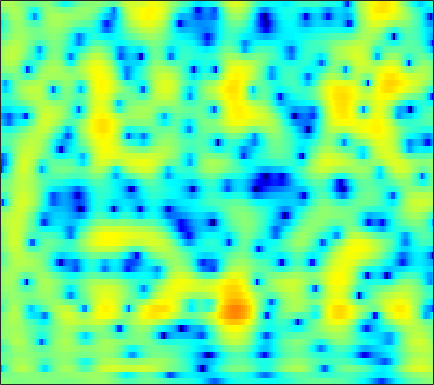

The data file committed next to this chart (first rows):
0.11405, 0.088308, 0.05655, 0.02892, 0.011395, -0.0094023, -0.026689, -0.036224, -0.045405, -0.04616, -0.035879, -0.018532, 0.014128, 0.052937, 0.083291, 0.11906, 0.14497, 0.15766, 0.16145, 0.1523, 0.12789, 0.099728, 0.050296, -0.0084554
-1.269, -1.176, -0.9898, -0.7556, -0.5646, -0.3094, -0.07277, 0.08363, 0.2548, 0.3772, 0.4482, 0.468, 0.4524, 0.3945, 0.3285, 0.218, 0.09395, 0.001244, -0.1093, -0.1918, -0.2349, -0.237, -0.1996, -0.1202
-12.32, -7.926, -4.33, -1.947, -0.6264, 0.7106, 1.68, 2.212, 2.697, 2.95, 2.982, 2.864, 2.513, 1.921, 1.305, 0.2175, -1.228, -2.597, -4.855, -7.465, -9.185, -8.604, -6.226, -3.829
-1.781, -1.48, -0.9286, -0.3004, 0.169, 0.7438, 1.227, 1.514, 1.784, 1.915, 1.9, 1.79, 1.509, 1.074, 0.6457, -0.04781, -0.8542, -1.501, -2.34, -3.01, -3.324, -3.246, -2.766, -2.03
-1.968, -1.694, -1.261, -0.7973, -0.4551, -0.03277, 0.3284, 0.5481, 0.76, 0.8736, 0.8889, 0.8395, 0.7012, 0.4929, 0.3015, 0.02264, -0.2543, -0.4428, -0.6429, -0.7652, -0.7913, -0.7418, -0.59, -0.3666
-5.252, -3.908, -2.382, -1.157, -0.4167, 0.3638, 0.932, 1.228, 1.457, 1.507, 1.39, 1.2, 0.8257, 0.3268, -0.1135, -0.7506, -1.375, -1.776, -2.136, -2.219, -2.014, -1.695, -1.136, -0.5158
-3.404, -2.108, -0.6392, 0.5217, 1.209, 1.908, 2.373, 2.572, 2.642, 2.49, 2.108, 1.66, 0.8329, -0.3, -1.4, -3.315, -5.988, -8.799, -14.48, -17.4, -10.92, -7.494, -4.378, -2.207
-0.1056, 0.2879, 0.8144, 1.295, 1.605, 1.922, 2.098, 2.126, 2.024, 1.761, 1.329, 0.882, 0.1274, -0.7944, -1.585, -2.755, -3.992, -4.851, -5.657, -5.792, -5.206, -4.448, -3.272, -2.09
0.06454, 0.4635, 0.94, 1.336, 1.564, 1.752, 1.791, 1.726, 1.519, 1.179, 0.7137, 0.2879, -0.3715, -1.099, -1.66, -2.38, -3.029, -3.429, -3.776, -3.85, -3.636, -3.3, -2.662, -1.87
-0.3007, 0.3997, 1.177, 1.768, 2.074, 2.278, 2.269, 2.132, 1.761, 1.162, 0.4013, -0.2467, -1.201, -2.233, -3.023, -4.061, -5.112, -5.927, -7.025, -7.871, -7.93, -7.226, -5.528, -3.526
-1.765, -0.6086, 0.7355, 1.753, 2.276, 2.662, 2.716, 2.515, 1.86, 0.7087, -0.9065, -2.41, -4.777, -7.22, -8.572, -9.109, -8.928, -9.052, -10.13, -12.7, -15.39, -13.14, -7.973, -4.015
-5.954, -3.419, -1.034, 0.5714, 1.39, 2.068, 2.283, 2.116, 1.503, 0.4141, -1.303, -3.017, -5.862, -9.066, -10.39, -9.237, -7.198, -5.89, -4.526, -3.525, -2.677, -1.977, -0.8535, 0.3232
-2.869, -1.939, -0.7943, 0.1417, 0.6878, 1.18, 1.335, 1.264, 1.037, 0.6737, 0.1051, -0.3864, -0.9902, -1.471, -1.67, -1.632, -1.369, -1.115, -0.7103, -0.2538, 0.1927, 0.4784, 0.7981, 1.013
-0.801, -0.3675, 0.1571, 0.5768, 0.8013, 0.9347, 0.9134, 0.8322, 0.5981, 0.2937, 0.01736, -0.1664, -0.3498, -0.3678, -0.3054, -0.1301, 0.1631, 0.415, 0.7125, 0.9532, 1.142, 1.215, 1.162, 0.9165
-0.07073, 0.4711, 0.9963, 1.292, 1.342, 1.185, 0.8256, 0.4227, -0.4328, -1.51, -2.474, -3.006, -3.212, -2.714, -2.047, -1.056, -0.1168, 0.5184, 1.213, 1.677, 1.921, 1.983, 1.892, 1.595
0.4447, 1.117, 1.724, 2.007, 2.013, 1.737, 1.037, 0.175, -1.401, -3.881, -8.087, -13.89, -24.06, -9.879, -5.949, -2.707, -0.6387, 0.4152, 1.391, 2.011, 2.3, 2.33, 2.186, 1.848
0.4429, 0.9883, 1.552, 1.905, 2.027, 1.977, 1.618, 1.193, 0.5132, -0.4388, -1.447, -1.994, -2.225, -1.775, -1.198, -0.3617, 0.439, 0.903, 1.27, 1.386, 1.289, 1.058, 0.5578, -0.1226
-0.7992, -0.1825, 0.5884, 1.23, 1.603, 1.94, 2.135, 2.173, 2.062, 1.913, 1.741, 1.605, 1.467, 1.384, 1.376, 1.352, 1.253, 1.139, 0.8667, 0.3786, -0.2999, -0.9541, -2.082, -3.484
-3.541, -2.184, -0.662, 0.5513, 1.27, 1.989, 2.514, 2.762, 2.879, 2.914, 2.841, 2.717, 2.517, 2.256, 2.049, 1.764, 1.388, 1.042, 0.4996, -0.2132, -1.194, -2.113, -3.658, -5.733
-4.537, -2.643, -0.6943, 0.7739, 1.621, 2.466, 2.959, 3.162, 3.287, 3.139, 2.796, 2.484, 2.007, 1.525, 1.158, 0.7552, 0.4603, 0.2291, -0.1166, -0.5305, -1.152, -1.775, -2.795, -4.138
-1.465, -0.3685, 0.9796, 2.117, 2.785, 3.422, 3.713, 3.704, 3.466, 2.806, 1.816, 0.866, -0.6561, -2.162, -3.041, -3.499, -3.078, -2.504, -1.824, -1.355, -1.125, -1.154, -1.419, -1.836
-0.8317, 0.4363, 1.912, 3.067, 3.711, 4.234, 4.445, 4.33, 3.711, 2.721, 1.151, -0.5658, -3.827, -9.032, -16.54, -16.61, -8.766, -5.956, -3.635, -2.349, -1.587, -1.278, -1.163, -1.246
-1.821, -0.07055, 1.714, 2.987, 3.673, 4.234, 4.434, 4.368, 3.907, 3.157, 2.002, 0.9693, -0.6281, -2.181, -3.131, -3.905, -3.975, -3.847, -3.569, -3.272, -3.123, -3.05, -3.022, -3.181
-0.006914, 1.034, 2.213, 3.138, 3.648, 4.121, 4.282, 4.231, 4.021, 3.442, 2.708, 2.015, 0.9533, -0.2702, -1.173, -2.448, -3.749, -4.645, -5.832, -6.73, -7.208, -7.3, -7.132, -6.893
1.598, 2.138, 2.799, 3.378, 3.727, 4.069, 4.241, 4.224, 4.056, 3.626, 3.014, 2.361, 1.314, -0.04379, -1.23, -3.158, -5.594, -7.825, -11.79, -17.2, -19.68, -16.67, -13.24, -11.05
1.489, 1.782, 2.251, 2.769, 3.164, 3.604, 3.954, 4.107, 4.067, 3.896, 3.407, 2.889, 1.96, 0.7376, -0.4268, -2.212, -4.453, -6.355, -9.168, -11.84, -13.18, -13.03, -12.07, -11.14
-1.418, -1.341, -0.6372, 0.4834, 1.391, 2.511, 3.38, 3.873, 4.285, 4.393, 4.223, 3.925, 3.258, 2.355, 1.494, 0.1525, -1.385, -2.643, -4.332, -6.019, -7.481, -8.476, -9.529, -10.34
-13.85, -18.32, -8.591, -3.518, -1.092, 1.198, 2.79, 3.602, 4.402, 4.764, 4.869, 4.73, 4.316, 3.643, 2.99, 1.875, 0.5753, -0.581, -2.282, -4.259, -6.531, -8.482, -11.54, -14.81
-4.082, -4.192, -3.215, -1.582, -0.2947, 1.204, 2.446, 3.155, 3.844, 4.252, 4.404, 4.329, 4.053, 3.508, 2.965, 2.024, 0.8683, -0.1662, -1.769, -3.674, -5.977, -8.027, -11.38, -15.31
-0.9588, -0.8634, -0.4804, 0.1309, 0.68, 1.47, 2.164, 2.678, 3.137, 3.489, 3.578, 3.535, 3.289, 2.832, 2.366, 1.597, 0.6434, -0.1502, -1.363, -2.652, -4.053, -5.106, -6.487, -7.658
-1.678, -1.459, -0.963, -0.2748, 0.3009, 1.089, 1.837, 2.302, 2.842, 3.164, 3.297, 3.265, 2.997, 2.556, 2.082, 1.33, 0.4534, -0.2325, -1.151, -2.016, -2.791, -3.291, -3.857, -4.314
-5.769, -5.152, -3.859, -2.347, -1.203, 0.1829, 1.45, 2.183, 3.009, 3.495, 3.749, 3.706, 3.404, 2.788, 2.125, 1.007, -0.2948, -1.314, -2.478, -3.25, -3.452, -3.366, -3.063, -2.758
-19.7, -14.12, -9.331, -5.786, -3.601, -1.105, 0.8625, 2.101, 3.329, 4.14, 4.556, 4.56, 4.245, 3.416, 2.47, 0.6192, -2.037, -4.85, -10.02, -13.21, -8.832, -6.124, -3.781, -2.338
-17.75, -17.53, -14.02, -9.366, -6.261, -2.886, -0.2761, 1.294, 2.86, 3.969, 4.554, 4.743, 4.585, 3.962, 3.225, 1.739, -0.2095, -2.028, -4.321, -5.503, -4.872, -3.95, -2.886, -2.21
-14.69, -15.66, -12.94, -8.772, -6.072, -3.117, -0.7645, 0.6353, 2.105, 3.203, 3.899, 4.221, 4.311, 4.13, 3.776, 3.128, 2.272, 1.579, 0.6535, -0.1817, -0.9024, -1.433, -2.178, -3.136
-5.849, -5.723, -5.066, -3.983, -3.003, -1.597, -0.3319, 0.6061, 1.628, 2.462, 3.12, 3.43, 3.707, 3.773, 3.674, 3.414, 2.96, 2.544, 1.829, 0.9879, -0.03762, -0.9572, -2.453, -4.386
-3.194, -3.084, -2.76, -2.288, -1.812, -1.139, -0.3348, 0.1898, 0.9595, 1.587, 2.168, 2.509, 2.893, 3.114, 3.221, 3.188, 3.02, 2.77, 2.282, 1.592, 0.666, -0.189, -1.601, -3.327
-3.091, -3.125, -3.068, -2.835, -2.584, -2.117, -1.527, -1.072, -0.4113, 0.2591, 0.8538, 1.339, 1.862, 2.348, 2.656, 2.962, 3.141, 3.152, 3.022, 2.667, 2.084, 1.496, 0.4861, -0.7603
-5.339, -5.687, -6.056, -6.139, -5.986, -5.39, -4.729, -3.98, -3.253, -2.414, -1.7, -1.118, -0.2907, 0.6402, 1.303, 2.199, 2.918, 3.356, 3.72, 3.843, 3.717, 3.444, 2.866, 2.029
-10.26, -11.33, -13.44, -15.82, -15.89, -13.22, -10.54, -8.979, -7.939, -7.446, -7.327, -7.252, -6.093, -4.061, -2.358, -0.2247, 1.468, 2.503, 3.487, 4.122, 4.442, 4.476, 4.296, 3.859
-12.84, -13.32, -15.1, -17.22, -17.36, -14.52, -11.86, -10.79, -10.03, -11.07, -14.02, -19.86, -19.73, -9.841, -5.901, -2.338, 0.1499, 1.482, 2.818, 3.701, 4.214, 4.412, 4.446, 4.261
-9.365, -9.185, -9.067, -8.963, -8.672, -8.092, -7.54, -7.065, -6.687, -6.507, -6.501, -6.237, -5.308, -3.77, -2.42, -0.6478, 0.836, 1.728, 2.65, 3.25, 3.58, 3.683, 3.651, 3.483
-5.545, -5.577, -5.473, -5.236, -4.946, -4.539, -3.937, -3.493, -2.97, -2.326, -1.734, -1.274, -0.5649, 0.1686, 0.7799, 1.48, 2.075, 2.427, 2.66, 2.694, 2.525, 2.272, 1.851, 1.409
-4.217, -4.555, -4.664, -4.292, -3.838, -2.987, -2.067, -1.427, -0.5647, 0.1731, 0.9058, 1.35, 1.906, 2.414, 2.703, 2.982, 3.103, 3.044, 2.744, 2.139, 1.176, 0.2027, -1.373, -3.027
-6.798, -8.68, -9.832, -8.149, -6.138, -3.722, -1.919, -0.7537, 0.4268, 1.279, 1.979, 2.425, 2.886, 3.252, 3.431, 3.605, 3.584, 3.403, 2.952, 2.095, 0.6902, -0.8314, -3.883, -9.235
-7.502, -10.35, -12.58, -9.365, -6.597, -3.859, -1.896, -0.9277, -0.01905, 0.5713, 0.8502, 1.061, 1.288, 1.539, 1.809, 2.147, 2.417, 2.538, 2.483, 2.161, 1.543, 0.8984, -0.1597, -1.177
-2.564, -2.741, -2.705, -2.306, -1.847, -1.183, -0.7526, -0.6967, -0.8801, -1.445, -2.36, -3.192, -3.906, -3.683, -2.913, -1.625, -0.3623, 0.4166, 1.149, 1.619, 1.865, 1.91, 1.869, 1.779
-0.4509, 0.0449, 0.5581, 0.9027, 1.07, 1.082, 0.7586, 0.3236, -0.7648, -2.628, -5.553, -9.068, -19.93, -16.86, -9.938, -5.498, -2.948, -1.633, -0.301, 0.6575, 1.359, 1.753, 2.136, 2.344
0.4275, 1.244, 2.025, 2.507, 2.695, 2.659, 2.303, 1.871, 0.9318, -0.4079, -2.071, -3.344, -4.77, -5.312, -5.059, -4.437, -3.76, -3.22, -2.395, -1.477, -0.5257, 0.1479, 0.8977, 1.384
1.087, 1.828, 2.6, 3.135, 3.362, 3.451, 3.317, 3.05, 2.482, 1.721, 0.783, -0.07124, -1.213, -2.425, -3.459, -5.087, -7.044, -8.44, -8.956, -7.059, -4.509, -2.881, -1.274, -0.2556
0.7643, 1.421, 2.172, 2.752, 3.063, 3.324, 3.382, 3.265, 2.952, 2.439, 1.738, 1.075, -0.03531, -1.438, -2.783, -5.122, -8.416, -11.64, -13.9, -9.815, -6.036, -4.038, -2.181, -1.022
-1.052, -0.2933, 0.6111, 1.363, 1.827, 2.274, 2.518, 2.586, 2.509, 2.236, 1.778, 1.357, 0.6312, -0.2591, -0.9972, -2.014, -2.946, -3.449, -3.664, -3.296, -2.541, -1.897, -1.125, -0.5578
-3.719, -2.678, -1.429, -0.3652, 0.2899, 0.9654, 1.432, 1.659, 1.769, 1.7, 1.465, 1.191, 0.7672, 0.2904, -0.06409, -0.481, -0.7927, -0.9352, -0.9536, -0.8026, -0.5261, -0.2843, 0.02321, 0.251
-6.502, -4.949, -3.138, -1.653, -0.7617, 0.17, 0.8104, 1.094, 1.266, 1.223, 1.006, 0.7285, 0.2898, -0.1472, -0.4367, -0.7218, -0.8229, -0.7661, -0.5443, -0.2103, 0.1687, 0.4454, 0.7728, 1.012
-8.399, -5.994, -3.527, -1.692, -0.6347, 0.3921, 1.026, 1.266, 1.322, 1.07, 0.5406, -0.002175, -0.9369, -1.977, -2.694, -3.307, -3.262, -2.8, -1.886, -0.8813, 0.03138, 0.6127, 1.223, 1.649
-5.51, -3.665, -1.679, -0.1782, 0.6613, 1.429, 1.846, 1.957, 1.784, 1.258, 0.3163, -0.6929, -2.562, -5.372, -8.488, -14.09, -12.59, -8.456, -4.598, -2.091, -0.3896, 0.522, 1.365, 1.881
-1.056, -0.2432, 0.7213, 1.476, 1.875, 2.198, 2.28, 2.188, 1.848, 1.27, 0.4222, -0.4329, -1.894, -3.757, -5.315, -6.905, -6.585, -5.205, -3.138, -1.418, -0.1804, 0.4518, 0.9649, 1.144
1.556, 1.895, 2.225, 2.38, 2.376, 2.209, 1.865, 1.5, 0.9979, 0.4913, 0.04841, -0.2535, -0.6654, -1.02, -1.195, -1.265, -1.086, -0.8046, -0.3252, 0.1332, 0.4348, 0.4954, 0.316, -0.1986
